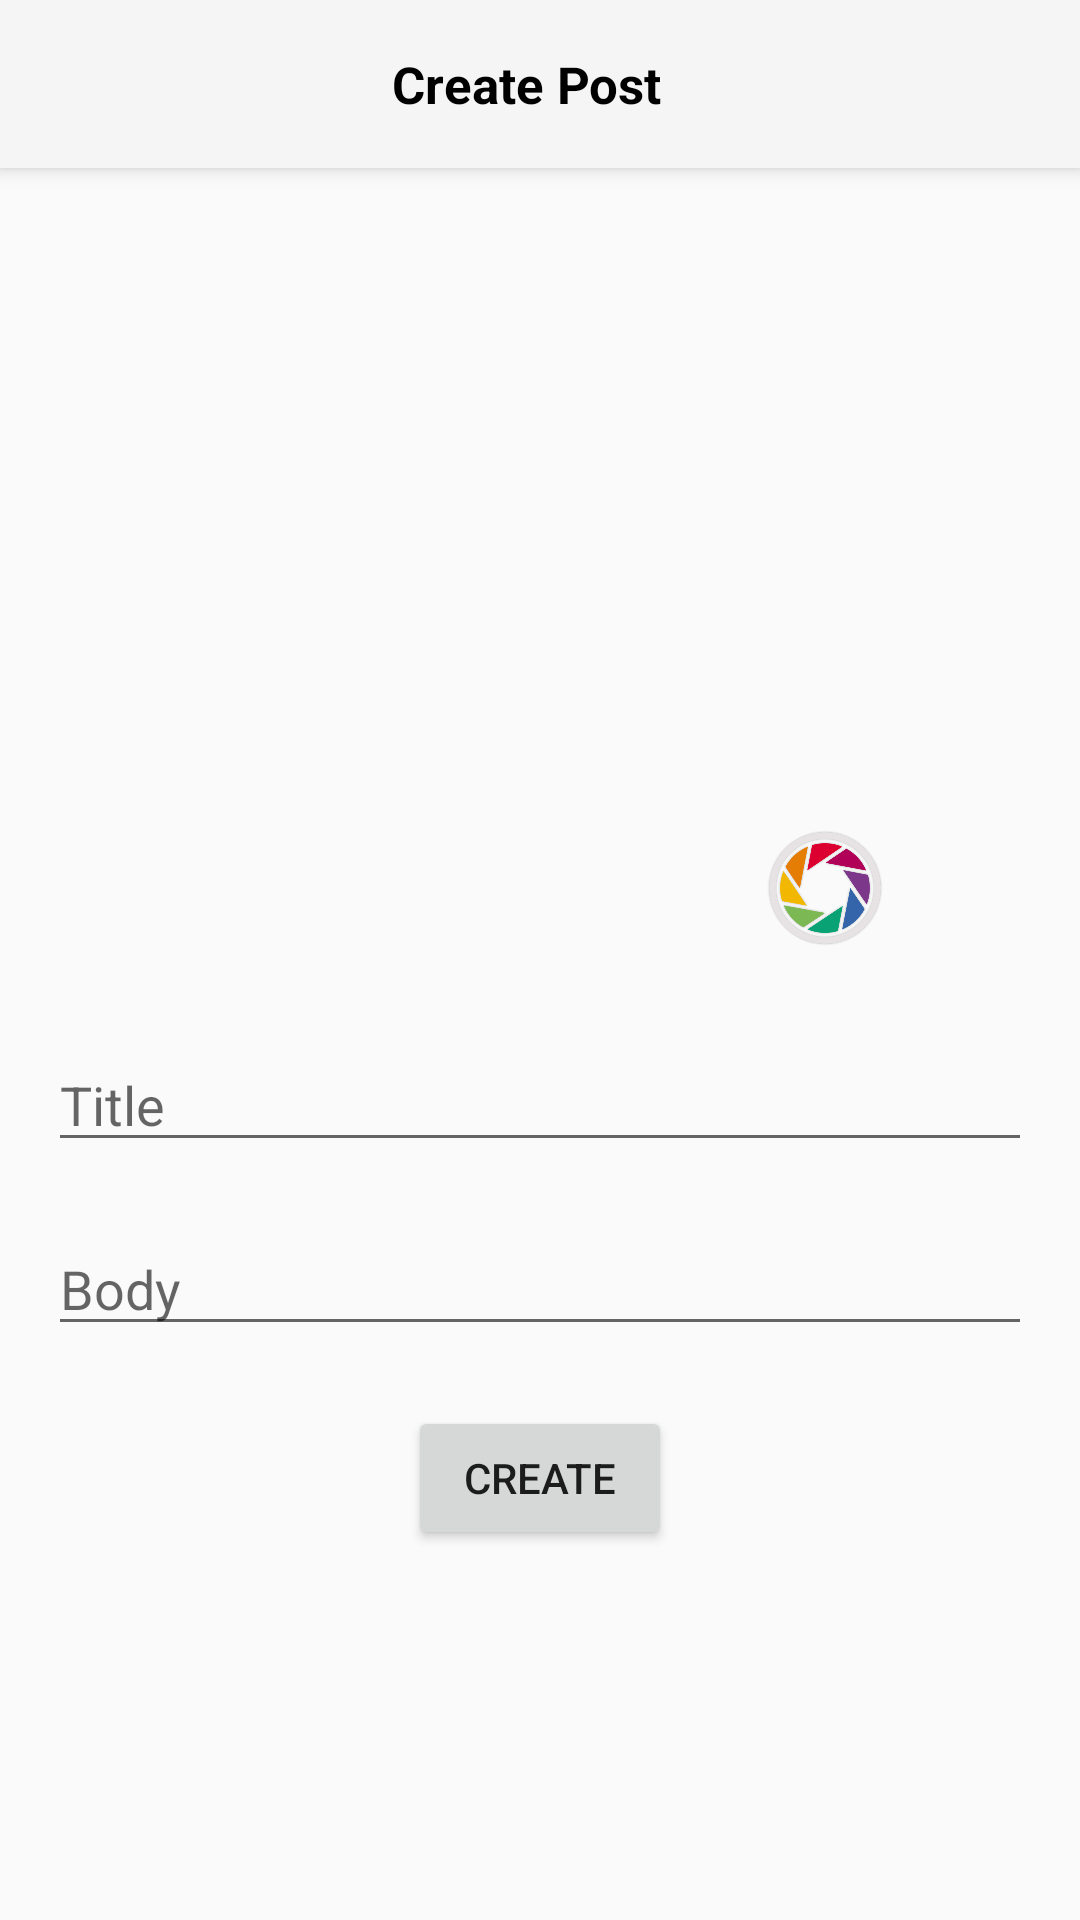

Here is an Android app screen rendered from its layout file. Give the layout XML and the strings, colors and styles it references.
<!-- AndroidManifest.xml: application theme Theme.AppCompat.Light.NoActionBar -->
<!-- res/layout/activity_create.xml -->
<?xml version="1.0" encoding="utf-8"?>
<androidx.coordinatorlayout.widget.CoordinatorLayout xmlns:android="http://schemas.android.com/apk/res/android"
    xmlns:app="http://schemas.android.com/apk/res-auto"
    xmlns:tools="http://schemas.android.com/tools"
    android:layout_width="match_parent"
    android:layout_height="match_parent"
    tools:context=".activity.CreateActivity">

    <com.google.android.material.appbar.AppBarLayout
        android:layout_width="match_parent"
        android:layout_height="wrap_content">
        <androidx.appcompat.widget.Toolbar
            android:layout_width="match_parent"
            android:layout_height="?attr/actionBarSize">
            <LinearLayout
                android:layout_width="match_parent"
                android:layout_height="match_parent"
                android:layout_gravity="center_vertical">
                <ImageView
                    android:id="@+id/iv_close"
                    android:layout_width="wrap_content"
                    android:layout_height="wrap_content"
                    android:src="@drawable/ic_close"
                    android:padding="10dp"
                    android:layout_gravity="center_vertical"/>
                <TextView
                    android:layout_width="0dp"
                    android:layout_height="wrap_content"
                    android:layout_weight="1"
                    android:layout_gravity="center"
                    android:layout_marginRight="45dp"
                    android:text="Create Post"
                    android:textAlignment="center"
                    android:textColor="@color/black"
                    android:textSize="17sp"
                    android:textStyle="bold"/>


            </LinearLayout>

        </androidx.appcompat.widget.Toolbar>
    </com.google.android.material.appbar.AppBarLayout>
    <LinearLayout
        android:orientation="vertical"
        android:layout_width="match_parent"
        android:layout_height="match_parent"
        android:gravity="center_horizontal"
        app:layout_behavior="@string/appbar_scrolling_view_behavior">
        <FrameLayout
            android:layout_width="250dp"
            android:layout_height="250dp"
            android:layout_marginTop="20dp">
            <ImageView
                android:id="@+id/iv_photo"
                android:layout_width="match_parent"
                android:layout_height="match_parent"
                android:src="@drawable/profile"
                android:scaleType="centerCrop"/>
            <LinearLayout
                android:layout_width="match_parent"
                android:layout_height="match_parent"
                android:gravity="bottom|right"
                android:padding="10dp">
                <ImageView
                    android:id="@+id/iv_camera"
                    android:layout_width="40dp"
                    android:layout_height="40dp"
                    android:src="@drawable/camera"/>
            </LinearLayout>
        </FrameLayout>

        <EditText
            android:id="@+id/et_title"
            android:layout_width="match_parent"
            android:layout_height="wrap_content"
            android:layout_marginRight="16dp"
            android:layout_marginLeft="16dp"
            android:layout_marginTop="20dp"
            android:hint="Title"/>

        <EditText
            android:id="@+id/et_body"
            android:layout_width="match_parent"
            android:layout_height="wrap_content"
            android:layout_marginRight="16dp"
            android:layout_marginLeft="16dp"
            android:layout_marginTop="20dp"
            android:hint="Body"/>
        <Button
            android:id="@+id/btn_create"
            android:layout_width="wrap_content"
            android:layout_height="wrap_content"
            android:layout_marginTop="20dp"
            android:text="Create"/>

    </LinearLayout>


</androidx.coordinatorlayout.widget.CoordinatorLayout>
<!-- resources referenced by this layout -->
<resources>
  <!-- drawable camera: png bitmap (drawable, 114948 bytes) -->
  <!-- not gathered from this repository: default colours our renderer supplied (Android Studio template values) -->
  <color name="black">#FF000000</color>
</resources>
